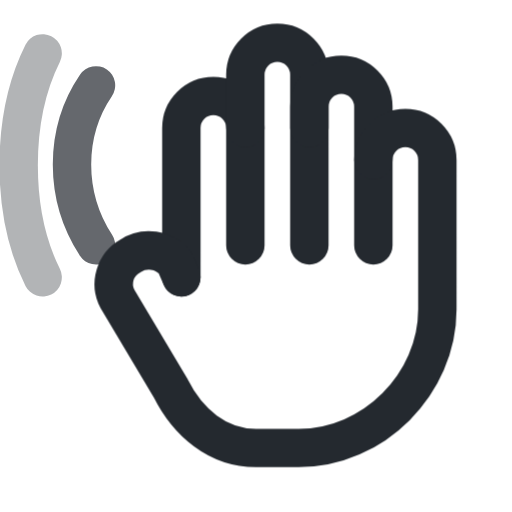
t = 0.00 s
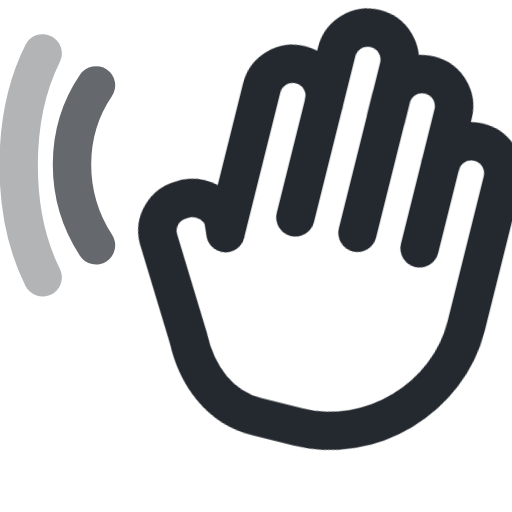
t = 0.45 s
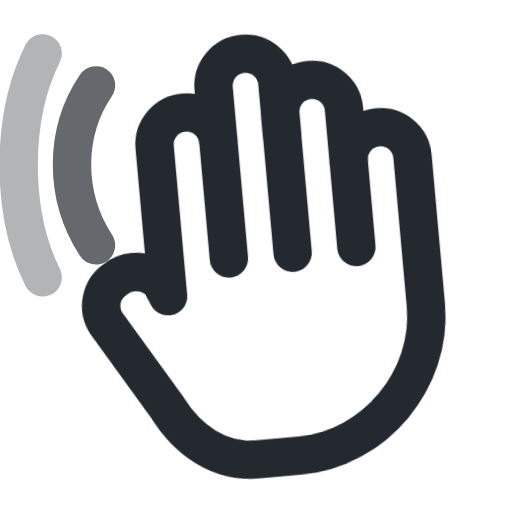
t = 0.79 s
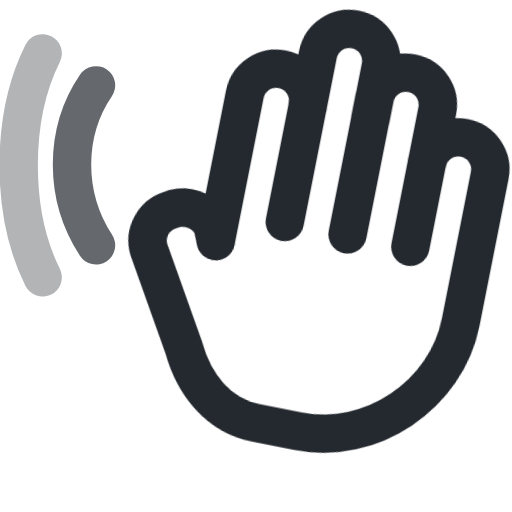
t = 1.24 s
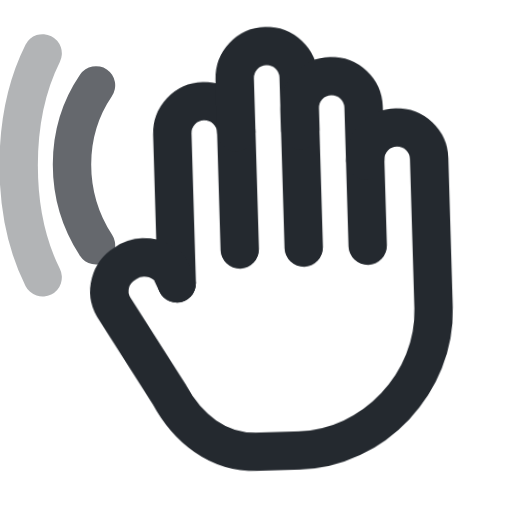
t = 1.69 s
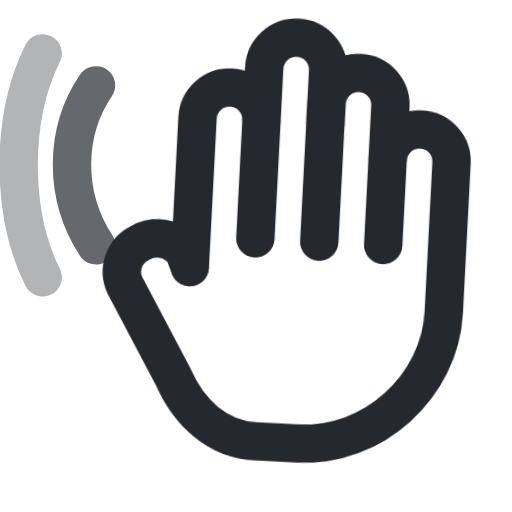
t = 2.04 s

The animated SVG that drew these frames (rendered in a browser with its animation timeline set to each time). Animation: 1 CSS @keyframes rule; one cycle of 2.50 s, repeats indefinitely.

<svg xmlns="http://www.w3.org/2000/svg" viewBox="0 0 24 24" width="24" height="24" fill="none">
  <style>
    .icon-stroke {
      stroke: #24292f;
    }
    @media (prefers-color-scheme: dark) {
      .icon-stroke {
        stroke: #f0f6fc;
      }
    }
    @keyframes wave-anim {
      0% { transform: rotate(0deg); }
      18% { transform: rotate(14deg); }
      36% { transform: rotate(-8deg); }
      54% { transform: rotate(14deg); }
      72% { transform: rotate(-4deg); }
      85% { transform: rotate(4deg); }
      100% { transform: rotate(0deg); }
    }
    .wave-hand {
      transform-origin: 75% 85%;
      animation: wave-anim 2.5s infinite ease-in-out;
    }
    @media (prefers-reduced-motion: reduce) {
      .wave-hand {
        animation: none;
      }
    }
  </style>
  <g class="icon-stroke" stroke-width="1.8" stroke-linecap="round" stroke-linejoin="round">
    <!-- Subtle wave motion lines -->
    <path d="M 4.5 4 C 3 6.2 3 9.2 4.5 11.5" opacity="0.7" />
    <path d="M 2 2.5 C 0.5 5.5 0.5 10 2 13" opacity="0.35" />

    <!-- Waving hand with gentle animation -->
    <g class="wave-hand">
      <!-- Index Finger -->
      <path d="M 8.5 13 V 6 A 1.5 1.5 0 0 1 11.5 6 V 11.5" />
      <!-- Middle Finger -->
      <path d="M 11.5 6 V 3.5 A 1.5 1.5 0 0 1 14.5 3.5 V 11.5" />
      <!-- Ring Finger -->
      <path d="M 14.5 6 V 5 A 1.5 1.5 0 0 1 17.5 5 V 11.5" />
      <!-- Pinky Finger, Palm, Thumb, and Wrist Base -->
      <path d="M 17.5 7.5 A 1.5 1.5 0 0 1 20.5 7.5 V 14.5 C 20.5 18 17.5 21 14 21 H 12 C 10.2 21 8.8 19.8 8 18.2 L 5.5 14 A 1.5 1.5 0 0 1 6.1 12 A 1.6 1.6 0 0 1 8.2 12.3 L 8.5 13" />
    </g>
  </g>
</svg>
